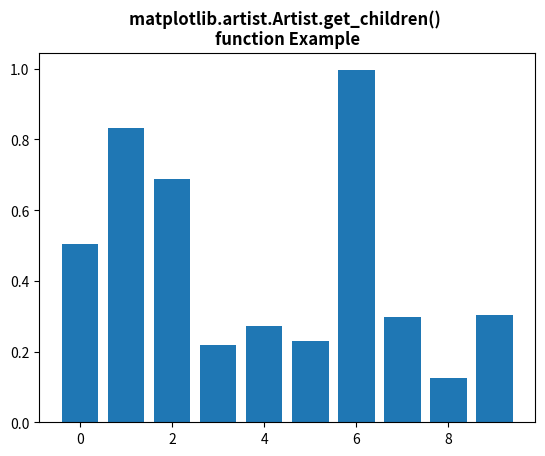

Here is the Python script that generated this plot:
# Implementation of matplotlib function
from matplotlib.artist import Artist
import matplotlib.pyplot as plt
from matplotlib.lines import Line2D
import numpy as np
from numpy.random import rand

fig, ax2 = plt.subplots()

art = ax2.bar(range(10), rand(10), picker=True)

print("List of the child Artists of this Artist \n",
      *list(art.get_children()), sep="\n")

plt.title("""matplotlib.artist.Artist.get_children() 
function Example""", fontweight="bold")

plt.show()
